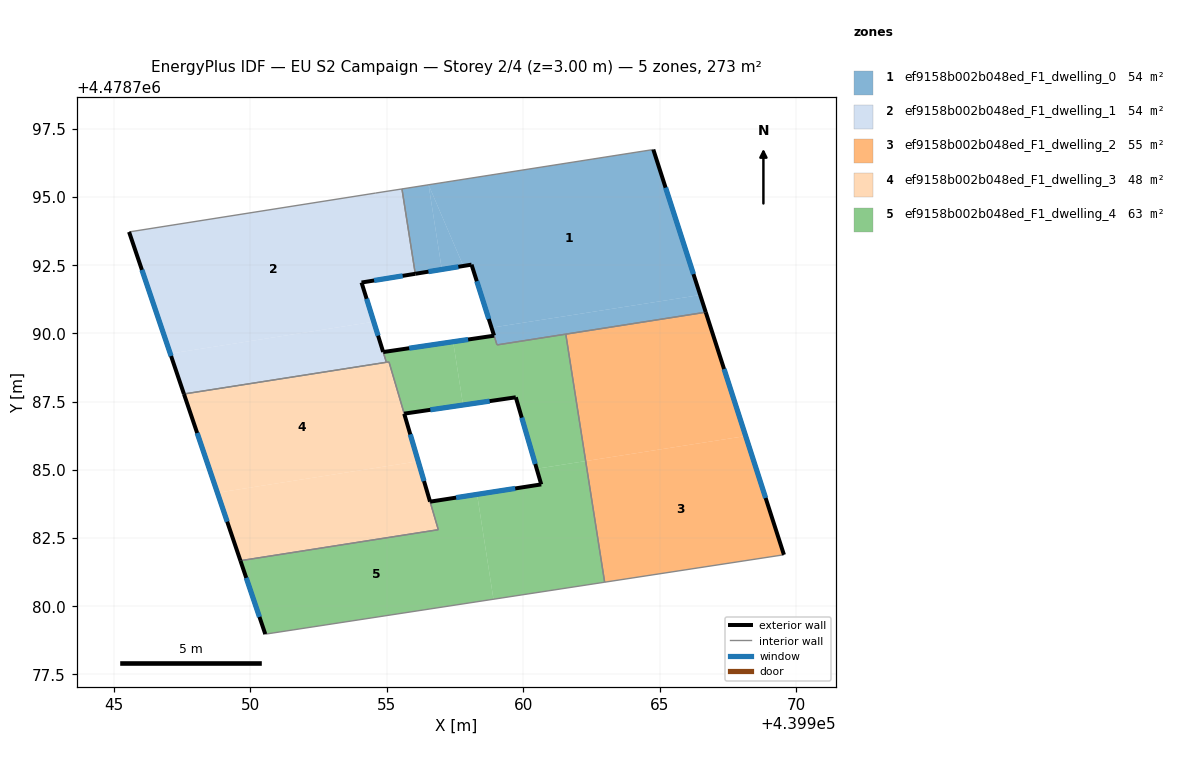
=== STOREY PLAN SPEC (per zone: floor XY polygon, exterior-wall plan segments, windows/doors) ===
zone 1: ef9158b002b048ed_F1_dwelling_0  (53.7 m²)
  floor: (439964.77, 4478796.74) (439957.85, 4478795.66) (439955.69, 4478795.32)
  floor: (439956.53, 4478795.45) (439957.02, 4478792.35) (439956.04, 4478792.19) (439955.55, 4478795.30)
  floor: (439956.53, 4478795.45) (439957.80, 4478792.48) (439957.02, 4478792.35)
  floor: (439966.49, 4478791.41) (439966.69, 4478790.78) (439959.04, 4478789.58) (439959.02, 4478789.63) (439958.84, 4478790.21)
  floor: (439964.77, 4478796.74) (439966.49, 4478791.41) (439958.84, 4478790.21) (439958.10, 4478792.52) (439957.80, 4478792.48) (439956.53, 4478795.45) (439957.85, 4478795.66)
  exterior wall: (439958.10, 4478792.52) – (439958.93, 4478789.92)  [2.7 m]
    window: (439958.30, 4478791.92) – (439958.74, 4478790.53)  [2.3 m²]
  exterior wall: (439956.04, 4478792.19) – (439958.10, 4478792.52)  [2.1 m]
    window: (439956.53, 4478792.27) – (439957.62, 4478792.45)  [1.8 m²]
  exterior wall: (439966.69, 4478790.78) – (439964.77, 4478796.74)  [6.3 m]
    window: (439966.24, 4478792.18) – (439965.22, 4478795.35)  [5.3 m²]
  interior walls: 5
zone 2: ef9158b002b048ed_F1_dwelling_1  (54.0 m²)
  floor: (439955.55, 4478795.30) (439956.04, 4478792.19) (439954.07, 4478791.87) (439954.52, 4478790.43) (439947.06, 4478789.26) (439945.55, 4478793.72) (439954.59, 4478795.15)
  floor: (439954.52, 4478790.43) (439954.88, 4478789.28) (439954.98, 4478788.94) (439947.56, 4478787.78) (439947.06, 4478789.26)
  exterior wall: (439945.55, 4478793.72) – (439947.56, 4478787.78)  [6.3 m]
    window: (439946.02, 4478792.33) – (439947.09, 4478789.17)  [5.3 m²]
  exterior wall: (439954.07, 4478791.87) – (439956.04, 4478792.19)  [2.0 m]
    window: (439954.53, 4478791.94) – (439955.58, 4478792.11)  [1.7 m²]
  exterior wall: (439954.86, 4478789.32) – (439954.07, 4478791.87)  [2.7 m]
    window: (439954.68, 4478789.92) – (439954.26, 4478791.27)  [2.3 m²]
  interior walls: 5
zone 3: ef9158b002b048ed_F1_dwelling_2  (54.6 m²)
  floor: (439966.69, 4478790.78) (439968.16, 4478786.24) (439962.29, 4478785.32) (439961.56, 4478789.97)
  floor: (439968.16, 4478786.24) (439969.56, 4478781.89) (439962.99, 4478780.88) (439962.29, 4478785.32)
  exterior wall: (439969.56, 4478781.89) – (439966.69, 4478790.78)  [9.3 m]
    window: (439968.89, 4478783.97) – (439967.36, 4478788.70)  [7.9 m²]
  interior walls: 3
zone 4: ef9158b002b048ed_F1_dwelling_3  (47.5 m²)
  floor: (439955.07, 4478788.96) (439956.15, 4478785.31) (439948.79, 4478784.16) (439947.56, 4478787.78)
  floor: (439956.15, 4478785.31) (439956.89, 4478782.80) (439949.63, 4478781.67) (439948.79, 4478784.16)
  exterior wall: (439947.56, 4478787.78) – (439949.63, 4478781.67)  [6.5 m]
    window: (439948.04, 4478786.35) – (439949.15, 4478783.10)  [5.5 m²]
  exterior wall: (439956.58, 4478783.83) – (439955.64, 4478787.05)  [3.4 m]
    window: (439956.36, 4478784.59) – (439955.86, 4478786.30)  [2.8 m²]
  interior walls: 5
zone 5: ef9158b002b048ed_F1_dwelling_4  (63.1 m²)
  floor: (439961.56, 4478789.97) (439962.29, 4478785.32) (439960.49, 4478785.04) (439959.73, 4478787.66) (439957.79, 4478787.38) (439957.43, 4478789.70) (439958.93, 4478789.92) (439959.04, 4478789.58)
  floor: (439957.43, 4478789.70) (439957.79, 4478787.38) (439955.64, 4478787.06) (439955.08, 4478788.96) (439954.98, 4478788.94) (439954.87, 4478789.32)
  floor: (439962.29, 4478785.32) (439962.99, 4478780.88) (439958.91, 4478780.26) (439958.31, 4478784.10) (439960.66, 4478784.47) (439960.49, 4478785.04)
  floor: (439958.31, 4478784.10) (439958.91, 4478780.26) (439950.54, 4478778.97) (439949.63, 4478781.67) (439956.89, 4478782.80) (439956.58, 4478783.83)
  exterior wall: (439955.64, 4478787.06) – (439959.73, 4478787.66)  [4.1 m]
    window: (439956.59, 4478787.20) – (439958.77, 4478787.52)  [3.5 m²]
  exterior wall: (439958.93, 4478789.92) – (439954.87, 4478789.32)  [4.1 m]
    window: (439957.98, 4478789.78) – (439955.82, 4478789.46)  [3.5 m²]
  exterior wall: (439949.63, 4478781.67) – (439950.54, 4478778.97)  [2.8 m]
    window: (439949.84, 4478781.04) – (439950.33, 4478779.61)  [2.4 m²]
  exterior wall: (439960.66, 4478784.47) – (439956.59, 4478783.83)  [4.1 m]
    window: (439959.71, 4478784.32) – (439957.54, 4478783.98)  [3.5 m²]
  exterior wall: (439959.73, 4478787.66) – (439960.66, 4478784.47)  [3.3 m]
    window: (439959.95, 4478786.91) – (439960.44, 4478785.21)  [2.8 m²]
  interior walls: 9

=== DERIVED (storey summary) ===
Building: EU S2 Campaign
Storey: 2 of 4  (floor level z = 3.00 m)
Storey gross floor area: 272.9 m²
Zones on this storey: 5
  - ef9158b002b048ed_F1_dwelling_0: floor 53.7 m²; exterior wall 11.1 m (33.3 m²); 3 window(s) 9.4 m²; WWR 28.3%
  - ef9158b002b048ed_F1_dwelling_1: floor 54.0 m²; exterior wall 10.9 m (32.8 m²); 3 window(s) 9.3 m²; WWR 28.3%
  - ef9158b002b048ed_F1_dwelling_2: floor 54.6 m²; exterior wall 9.3 m (28.0 m²); 1 window(s) 7.9 m²; WWR 28.3%
  - ef9158b002b048ed_F1_dwelling_3: floor 47.5 m²; exterior wall 9.8 m (29.4 m²); 2 window(s) 8.3 m²; WWR 28.3%
  - ef9158b002b048ed_F1_dwelling_4: floor 63.1 m²; exterior wall 18.5 m (55.6 m²); 5 window(s) 15.7 m²; WWR 28.3%
Zone adjacency (shared interzone walls):
  - ef9158b002b048ed_F1_dwelling_0 ↔ ef9158b002b048ed_F1_dwelling_1
  - ef9158b002b048ed_F1_dwelling_0 ↔ ef9158b002b048ed_F1_dwelling_2
  - ef9158b002b048ed_F1_dwelling_0 ↔ ef9158b002b048ed_F1_dwelling_4
  - ef9158b002b048ed_F1_dwelling_1 ↔ ef9158b002b048ed_F1_dwelling_3
  - ef9158b002b048ed_F1_dwelling_1 ↔ ef9158b002b048ed_F1_dwelling_4
  - ef9158b002b048ed_F1_dwelling_2 ↔ ef9158b002b048ed_F1_dwelling_4
  - ef9158b002b048ed_F1_dwelling_3 ↔ ef9158b002b048ed_F1_dwelling_4